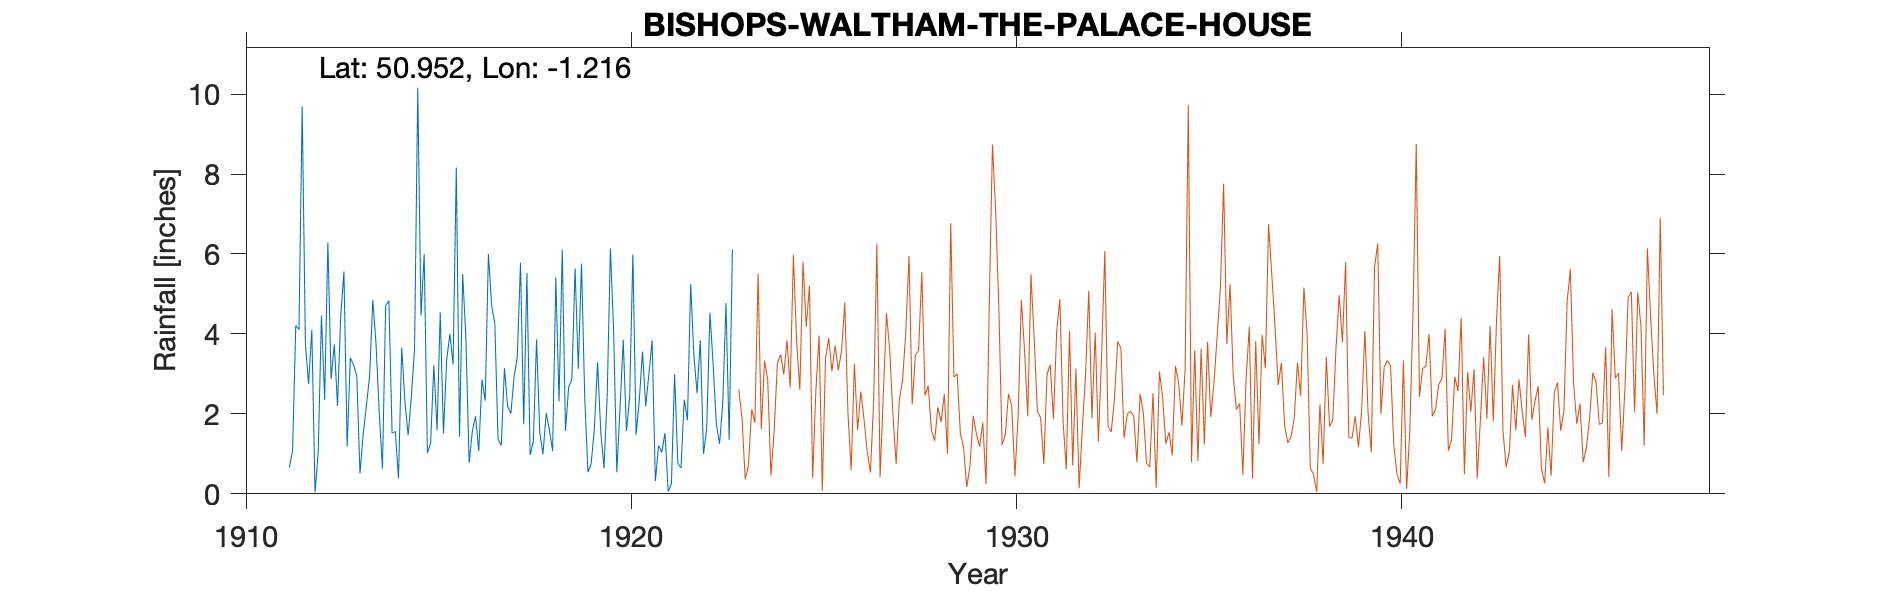

The file beside this chart, header and first rows:
BISHOPS-WALTHAM-THE-PALACE-HOUSE, , , , , , , , , , , , , , , , , , , , , 
Grid ref, SU551172, Long, -1.216, Lat, 50.95, Elevation, 116, ft, , , , , , , , , , , , , 
Station no, 701, , , , , , , , , , , , , , , , , , , , 
, 1910, 1911, 1912, 1913, 1914, 1915, 1916, 1917, 1918, 1919, 1920, 1921, 1922, 1923, 1924, 1925, 1926, 1927, 1928, 1929, 1930
January, , , 3.75, 5.56, 0.63, 4.46, 1.43, 1.38, 3.86, 5.64, 4.09, 3.84, 5.25, 1.35, , , , , , , 
February, , , 2.75, 1.18, 4.71, 5.99, 5.5, 1.21, 1.54, 3.13, 0.54, 0.32, 3.47, 6.12, , , , , , , 
March, , , 4.1, 3.4, 4.83, 1.02, 3.88, 3.14, 0.99, 5.76, 2.15, 1.21, 2.52, , , , , , , , 
April, , , 0.04, 3.23, 1.52, 1.26, 0.77, 2.18, 2.02, 2.42, 3.85, 1.04, 3.84, , , , , , , , 
May, , , 1.04, 2.95, 1.56, 3.22, 1.57, 2.01, 1.6, 0.54, 1.57, 1.52, 1, , , , , , , , 
June, , , 4.46, 0.51, 0.39, 1.59, 1.94, 2.93, 1.07, 0.75, 2.42, 0.06, 1.63, , , , , , , , 
July, , , 2.35, 1.49, 3.66, 4.54, 1.07, 3.42, 5.41, 1.62, 5.99, 0.24, 4.53, , , , , , , , 
August, , 0.66, 6.29, 2.2, 2.31, 1.51, 2.86, 5.78, 2.31, 3.29, 1.48, 2.99, 3.24, , , , , , , , 
September, , 1.07, 2.87, 2.95, 1.47, 3.35, 2.33, 1.74, 6.11, 1.55, 2.35, 0.76, 1.74, , , , , , , , 
October, , 4.21, 3.74, 4.85, 2.43, 4, 6, 5.52, 1.58, 0.64, 3.56, 0.65, 1.25, , , , , , , , 
November, , 4.11, 2.2, 3.75, 3.63, 3.24, 4.72, 0.97, 2.67, 2.44, 2.19, 2.36, 2.27, , , , , , , , 
December, , 9.69, 4.44, 2.02, 10.16, 8.16, 4.26, 1.32, 2.87, 6.14, 3, 1.84, 4.77, , , , , , , , 
Total, , , 38.03, 34.09, 37.3, 42.34, 36.33, 31.6, 32.03, 33.92, 33.19, 16.83, 35.51, , , , , , , , 
1918 Jan 1st Gauge moved 10yds S, , , , , , , , , , , , , , , , , , , , , 
1923 Mar 18th Gauge moved 660yds S, , , , , , , , , , , , , , , , , , , , , 
